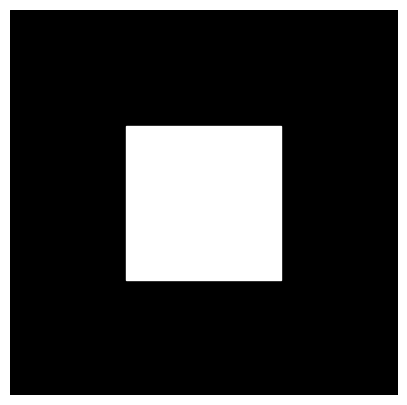

Generate this figure with matplotlib:
import matplotlib.pyplot as plt
import matplotlib.patches as patches

def draw_image_1(outer_size, inner_size):
    fig, ax = plt.subplots(figsize=(5, 5))

    outer_square = patches.Rectangle((0, 0), outer_size, outer_size, color='black')
    ax.add_patch(outer_square)
    

    offset = (outer_size - inner_size) / 2

    inner_square = patches.Rectangle((offset, offset), inner_size, inner_size, color='white')
    ax.add_patch(inner_square)
    

    ax.set_xlim(0, outer_size)
    ax.set_ylim(0, outer_size)
    ax.axis('off')
    plt.show()

draw_image_1(outer_size=10, inner_size=4)
